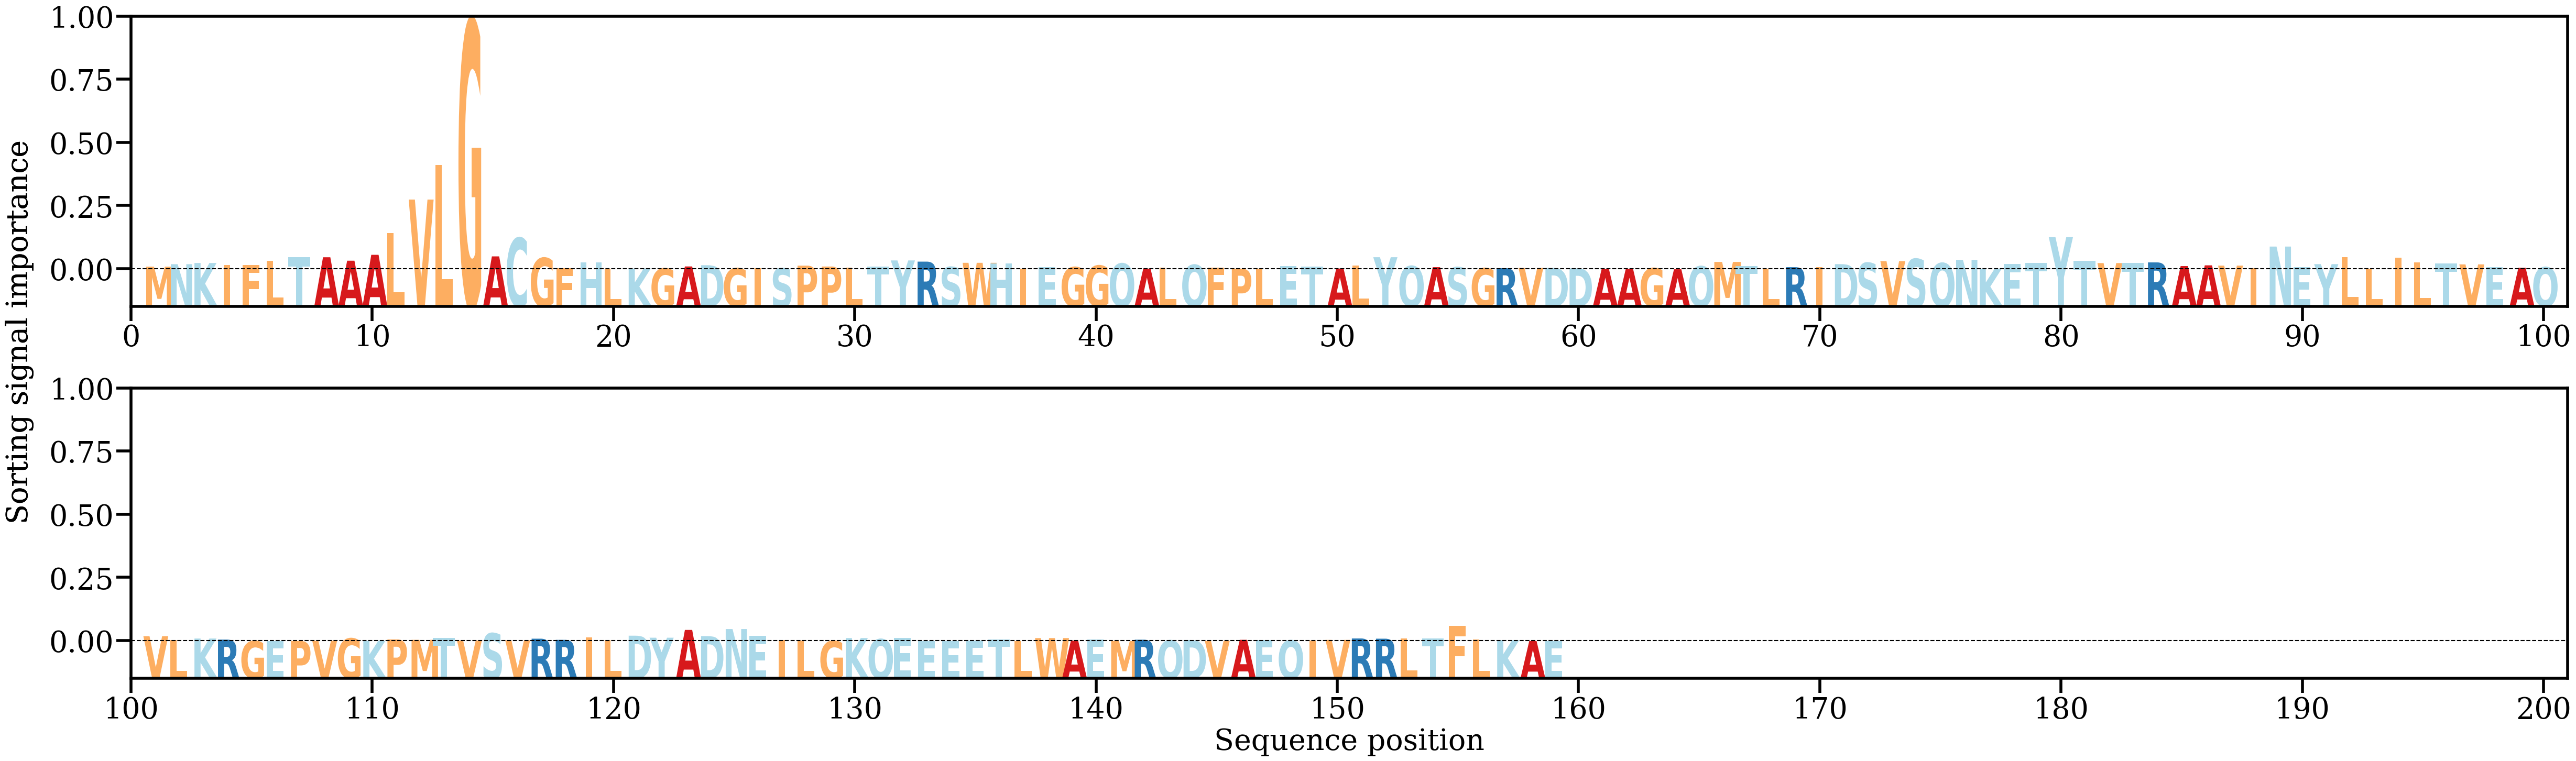

The file beside this chart, header and first rows:
AA, Alpha
M, [0.00262816]
N, [0.00478289]
K, [0.00582778]
I, [0.00426066]
F, [0.00409388]
L, [0.00768407]
T, [0.01117743]
A, [0.01088335]
A, [0.00785942]
A, [0.01303694]
L, [0.03204016]
V, [0.06160402]
L, [0.09200791]
G, [0.21891809]
A, [0.01165118]
C, [0.02787827]
G, [0.01028452]
F, [0.00109325]
H, [0.006187]
L, [0.00104091]
K, [0.00096331]
G, [0.00101209]
A, [0.00280783]
D, [0.00387634]
G, [0.00118313]
I, [0.0013479]
S, [0.00113772]
P, [0.00349689]
P, [0.00274574]
L, [0.00193471]
T, [0.00248679]
Y, [0.00809458]
R, [0.00704117]
S, [0.00229357]
W, [0.00600287]
H, [0.00542725]
I, [0.00098208]
E, [0.00232974]
G, [0.00215147]
G, [0.00351937]
Q, [0.00534674]
A, [0.00089267]
L, [0.00171123]
Q, [0.00418508]
F, [0.00199555]
P, [0.00088304]
L, [0.00092401]
E, [0.00316602]
T, [0.00267579]
A, [0.00097689]
L, [0.00368407]
Y, [0.01092144]
Q, [0.00312767]
A, [0.00219374]
S, [0.00209085]
G, [0.00121908]
R, [0.00130607]
V, [0.00152192]
D, [0.00152528]
D, [0.00114287]
... 99 more rows
